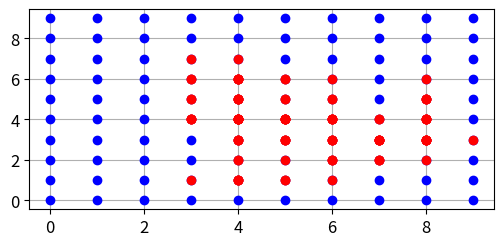

This chart was generated by the following Python code:
# -*- coding: utf-8 -*-
"""
dsE002A.py      DEC 2025
DYNAMICAL SYSTEMS
 MATHEMATICAL EPIDEMILOGY
 m
 SIR MODELLING

[redacted]
[redacted]
   
Documentation
    https://d-arora.github.io/Doing-Physics-With-Matlab/dsE002.pdf
"""

import numpy as np
from numpy import pi, sin, cos, linspace, zeros, array, ones, sqrt, real, imag 
from scipy.integrate import odeint
import matplotlib.pyplot as plt
from scipy.integrate import solve_ivp, simpson
import time
import sys
import random

tStart = time.time()
plt.close('all')


#%%
N = 10
x = np.arange(0,N,1)
X,Y = np.meshgrid(x,x)

P = zeros([N,N])

p = 0.5

z = random.random()

#%% FIG 1:  Population dynamics
plt.rcParams['font.size'] = 12
plt.rcParams["figure.figsize"] = (6,2.6)
fig1, ax = plt.subplots(nrows=1, ncols=1)
ax.grid()
for m in range(N):
    for n in range(N):
        c = [0,0,1]
        ax.plot(X[m,n],Y[m,n],'o',color = c)
m = 4; n = 5; c = [1,0,0]

ax.plot(X[m,n],Y[m,n],'o',color = c)

  

for q in range(100):
    s = random.randint(0,3)  
    if s == 0: m = m+1
    if s == 1: m = m-1
    if s == 2: n = n+1
    if s == 3: n = n-1
    if m > N-1: m = N-1
    if m < 0: m = 0
    if n > N-1: n = N-1
    if n < 0: n = 0
    P[m,n] = 1
    ax.plot(X[m,n],Y[m,n],'o',color = c)
# #%% INPUT PARAMETERS

# # Time grid [day]
# nT = 9999
# tS = 100

# # Total population, initial number of infected and recovered individuals
# No = 100
# Io = 0.01 
# Eo, Ro, Do = 0, 0, 0

# # Probability of  S --> E on contact
# p = 0.95  # [  ]
# # Contact rate S <---> I   [1/day]
# c = 2
# # Incubation period [day]
# Te = 5
# # Infectious period [day]
# Tb = 10
# # Rate R --> S  [day]
# s = 0
# # Death rate [1/day]
# d = 0

# #%% Computations
# # Rate S--E
# a = c*p
# # Rate E --> I [1/day]
# e = 1/Te
# # Rate I --> R [1/day]
# b = 1/Tb
# # Populations
# # Everyone else is susceptible
# So = No - Io - Ro - Eo - Do
# # Time span
# t = np.linspace(0, tS, nT)
# dt = t[2] - t[1]

# #%% Solve ODEs Euler method
# S = zeros(nT); E = zeros(nT); I = zeros(nT); R = zeros(nT)
# D = zeros(nT); N = zeros(nT)
# S[0] = So; E[0] = Eo; I[0] = Io; R[0] = Ro; D[0] = Do; N[0] = No

# for n in range(nT-1):
#     #if n == 1000: c = 1; a = c*p 
#     N[n] = S[n] + E[n] + I[n] + R[n] - D[n]
#     S[n+1] = S[n] + (-a*S[n]*I[n]/N[n] + s*R[n])*dt
#     E[n+1] = E[n] + (a*S[n]*I[n]/N[n] - e*E[n])*dt
#     I[n+1] = I[n] + (e*E[n] - b*I[n] - d*I[n])*dt
#     R[n+1] = R[n] + (b*I[n] - s*R[n])*dt
#     D[n+1] = D[n] + (d*I[n])*dt
    
#     #if n > 5000: p = 0.95; a = c*p
        
#     # if n == 2000:
#     #     S[n+1] = S[n+1] + 50
#     #     I[n+1] = I[n+1] + 1
   
# #%% SETUP
# # total live population 
# N = S+E+I+R-D
# # Basic reproduction number, effective reproduction number
# R0 = a/b
# Re = R0*(S/No)
# # Susceptiblity threshold
# ST = S[I==max(I)] 
# tST = t[I==max(I)]
# # Infectin load
# L = simpson(I,t)



# #%% Console output
# print('   ')
# print('p = %0.2f ' % p + '   c = %0.2f ' % c + '  a = %0.2f' % a)
# print('Te = %0.2f' % Te + '   e = %0.2f' % e)
# print('Tb = %0.2f' % Tb + '   b = %0.2f' % b)
# print('d = %0.2f' % d + '   s = %0.2f' % s)
# print('R0 = %0.2f' %R0)
# print('Initial populations ')
# print('  So = %0.2f' % S[0] + '   Eo = %0.2f' %E [0] +
#     '   Io = %0.2f' %I[0] + '   Ro = %0.2f' % R[0] +'   Do = %0.2f' % D[0])
# print('Final populations ')
# print('  Sf = %0.1f' % S[-1] + '   Ef = %0.1f' %E [-1] +
#     '   If = %0.1f' %I[-1] + '   Rf = %0.1f' % R[-1] +'   Df = %0.1f' % D[-1])
# print('Max Populations')
# print('  Smax = %0.1f' % max(S) + '   Emax = %0.1f' %max(E)
#       + '   Imax = %0.1f' %max(I) + '   Rmax = %0.1f' %max(R)
#       + '   Dmax = %0.1f' %max(D))
# print('Peak: ST = %0.1f ' % ST[0] + '   tST = %0.1f days' % tST[0])
# print('Infection load: L = %0.0f ' % L) 

# #%% FIG 1:  Population dynamics
# plt.rcParams['font.size'] = 12
# plt.rcParams["figure.figsize"] = (6,2.6)
# fig1, ax = plt.subplots(nrows=1, ncols=1)
# ax.set_xlabel('t  [days]'); ax.set_ylabel('% individuals')
# ax.set_title('R$_0$ = %0.2f' %R0 )
# ax.grid()
# xP = t
# yP = (S/No)*100; ax.plot(xP,yP,'b',lw = 2,label = 'S')
# yP = (I/No)*100; ax.plot(xP,yP,'m',lw = 2,label = 'I')
# yP = (R/No)*100; ax.plot(xP,yP,'g',lw = 2,label = 'R')
# #yP = (D/No)*100; ax.plot(xP,yP,'r',lw = 2,label = 'D')
# yP = (N/No)*100; ax.plot(xP,yP,'k',lw = 1,label = 'N')
# yP = (E/No)*100; ax.plot(xP,yP,'y',lw = 2,label = 'E')
# #xP = tST; yP = 100*ST/No; ax.plot(xP,yP,'bo',ms = 4)

# ax.legend(fontsize = 10,bbox_to_anchor=(1.2, 1), loc='upper right')
# fig1.tight_layout()
# fig1.savefig('a1.png')


# #%% FIG 2:  INFECTIONS, REPRODUCTION NUMBER 
# plt.rcParams['font.size'] = 12
# plt.rcParams["figure.figsize"] = (5,2.6)
# fig2, ax = plt.subplots(nrows=1, ncols=1)
# # ax2 = ax.twinx()
# ax.set_xlabel('t  [days]')
# # ax2.set_ylabel('R$_e$', fontsize = 14)
# # ax.set_xlim([0,tS])
# # ax2.grid()
# # ax2.yaxis.label.set_color('b') 
# # ax2.tick_params(axis='y', colors='b')  
# # ax2.plot(t,Re,'b',lw = 2)
# # ax2.plot([0, tS],[1,1],'g',lw = 1.6)

# #ax.yaxis.label.set_color('m') 
# #ax.tick_params(axis='y', colors='m')  
# ax.set_ylabel(' % I ',fontsize = 14)

# ax.plot(t,100*I/No,'m',lw = 2)

# ax.grid()
# fig2.tight_layout()
# fig2.savefig('a2.png')

# #%%  FIG 3:  phase portrait S vs I
# plt.rcParams['font.size'] = 12
# plt.rcParams["figure.figsize"] = (5,2.5)
# fig3, ax = plt.subplots(nrows=1, ncols=1)
# ax.set_xlabel('S'); ax.set_ylabel('I')
# ax.grid()
    
# xP = 100*S/No; yP = 100*I/No    
# ax.plot(xP,yP,'b',lw = 2,label = 'R')
# ax.plot(xP[0],yP[0],'go',ms = 6)

# fig3.tight_layout()
# # fig3.savefig('a3.png')



#%%
tExe = time.time() - tStart
print('  ')
print('Execution time')
print(tExe)